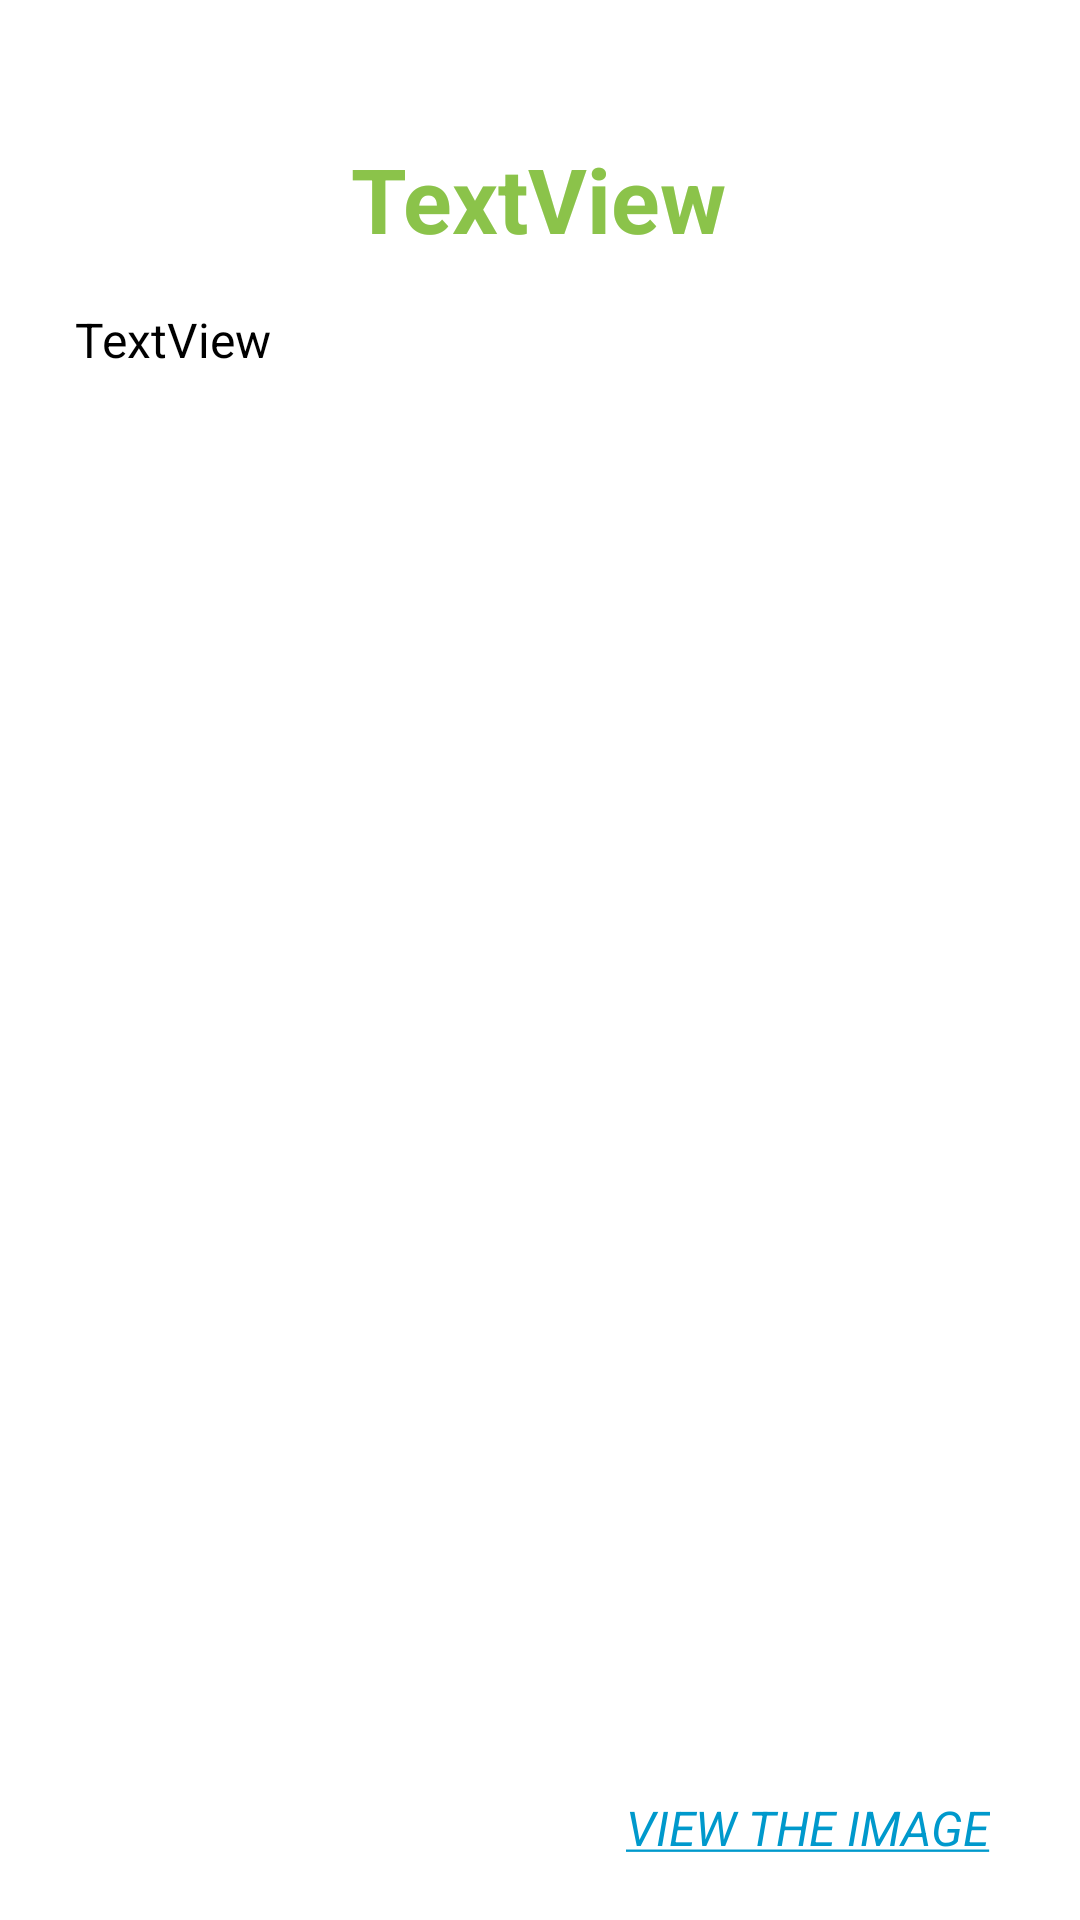

Android layout source for this screen:
<!-- AndroidManifest.xml: application theme Theme.AhmadouList -->
<!-- res/layout/activity_second.xml -->
<?xml version="1.0" encoding="utf-8"?>
<androidx.constraintlayout.widget.ConstraintLayout xmlns:android="http://schemas.android.com/apk/res/android"
    xmlns:app="http://schemas.android.com/apk/res-auto"
    xmlns:tools="http://schemas.android.com/tools"
    android:layout_width="match_parent"
    android:layout_height="match_parent"
    android:background="@drawable/layout_border"
    android:paddingLeft="10dp"
    android:paddingTop="10dp"
    android:paddingRight="10dp"
    android:paddingBottom="10dp"
    tools:context=".SecondActivity">

    <TextView
        android:id="@+id/Title"
        android:layout_width="wrap_content"
        android:layout_height="wrap_content"
        android:layout_marginTop="36dp"
        android:text="TextView"
        android:textColor="#8BC34A"
        android:textColorLink="#4CAF50"
        android:textSize="30sp"
        android:textStyle="bold"
        app:layout_constraintEnd_toEndOf="parent"
        app:layout_constraintHorizontal_bias="0.498"
        app:layout_constraintStart_toStartOf="parent"
        app:layout_constraintTop_toTopOf="parent" />

    <TextView
        android:id="@+id/Description"
        android:layout_width="0dp"
        android:layout_height="wrap_content"
        android:layout_marginStart="15dp"
        android:layout_marginTop="16dp"
        android:layout_marginEnd="15dp"
        android:text="TextView"
        android:textColor="@color/black"
        android:textSize="16sp"
        app:layout_constraintEnd_toEndOf="parent"
        app:layout_constraintStart_toStartOf="parent"
        app:layout_constraintTop_toBottomOf="@+id/Title" />

    <TextView
        android:id="@+id/seeImage"
        android:layout_width="wrap_content"
        android:layout_height="wrap_content"
        android:layout_marginEnd="20dp"
        android:layout_marginBottom="10dp"
        android:autoText="true"
        android:clickable="true"
        android:cursorVisible="true"
        android:fontFamily="sans-serif"
        android:onClick="viewTheImage"
        android:text="@string/viewImage"
        android:textAllCaps="false"
        android:textColor="@android:color/holo_blue_dark"
        android:textSize="16sp"
        android:textStyle="italic"
        app:layout_constraintBottom_toBottomOf="parent"
        app:layout_constraintEnd_toEndOf="parent"
        app:layout_constraintHorizontal_bias="1.0"
        app:layout_constraintStart_toStartOf="parent" />
</androidx.constraintlayout.widget.ConstraintLayout>
<!-- resources referenced by this layout -->
<resources>
  <!-- drawable layout_border (drawable) -->
  <?xml version="1.0" encoding="utf-8"?>
  <shape xmlns:android="http://schemas.android.com/apk/res/android">
      <solid android:color="#FFFFFF"/>
      
      <corners android:radius="30dp"/>
      <padding android:left="0dip" android:top="0dip" android:right="0dip" android:bottom="0dip" />
  
  </shape>
  <string name="viewImage"><u>VIEW THE IMAGE</u></string>
  <style name="Theme.AhmadouList" parent="Theme.MaterialComponents.DayNight.DarkActionBar">
          
          <item name="colorPrimary">@color/purple_500</item>
          <item name="colorPrimaryVariant">@color/purple_700</item>
          <item name="colorOnPrimary">@color/white</item>
          
          <item name="colorSecondary">@color/teal_200</item>
          <item name="colorSecondaryVariant">@color/teal_700</item>
          <item name="colorOnSecondary">@color/black</item>
          
          <item name="android:statusBarColor" tools:targetApi="l">?attr/colorPrimaryVariant</item>
          
      </style>
  <!-- not gathered from this repository: default colours our renderer supplied (Android Studio template values) -->
  <color name="purple_500">#FF6200EE</color>
  <color name="purple_700">#FF3700B3</color>
  <color name="teal_200">#FF03DAC5</color>
  <color name="teal_700">#FF018786</color>
  <color name="black">#FF000000</color>
  <color name="white">#FFFFFFFF</color>
</resources>
